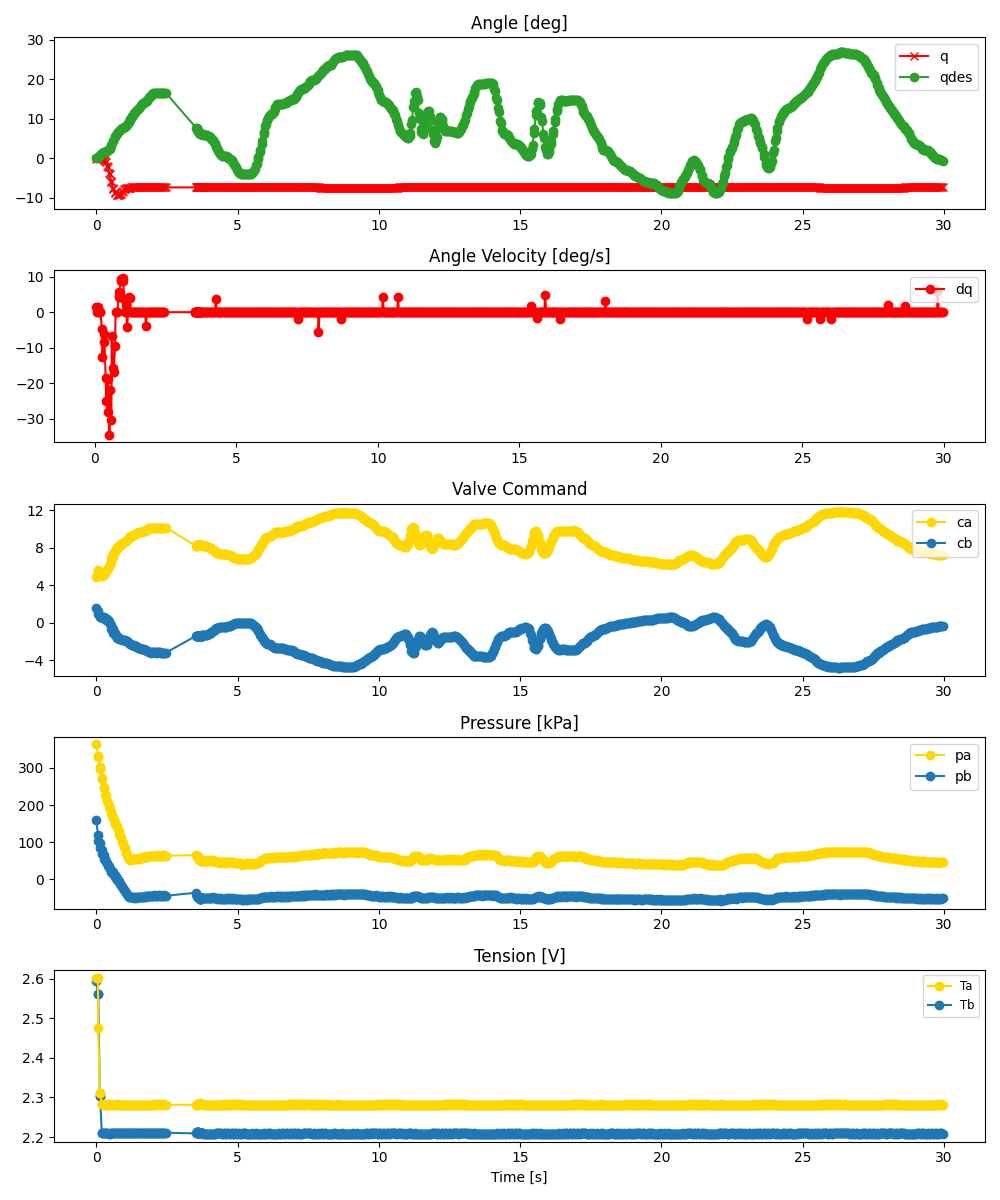

Data behind this chart, as committed beside it:
ms, valve_a_pct, valve_b_pct, q_des, pid_u, adc0_raw, adc0_volt, adc0_kpa, adc1_raw, adc1_volt, adc1_kpa, tension_0x2B, tension_0x2A, enc_deg
0, 4.827, 1.519, 0.0, , 2795, 3.413, 363.1, 1686, 2.059, 161, 2.595, 2.602, -0.1116
58, 5.3, 1.217, 0.1349, , 2630, 3.211, 333, 1465, 1.789, 120.7, 2.562, 2.603, -0.02375
69, 5.612, 0.9094, 0.202, , 2613, 3.19, 329.9, 1364, 1.665, 102.3, 2.562, 2.475, -0.02375
126, 5.017, 0.7087, 0.8069, , 2460, 3.004, 302, 1343, 1.64, 98.49, 2.305, 2.312, 0.06414
135, 5.195, 0.6136, 0.8906, , 2435, 2.973, 297.5, 1261, 1.54, 83.55, 2.305, 2.312, 0.06414
193, 4.937, 0.6392, 1.263, , 2294, 2.801, 271.8, 1240, 1.514, 79.72, 2.21, 2.282, 0.06414
202, 5.08, 0.5538, 1.328, , 2279, 2.783, 269.1, 1173, 1.432, 67.51, 2.21, 2.282, 0.06414
257, 5.107, 0.5741, 1.559, , 2165, 2.643, 248.3, 1159, 1.415, 64.96, 2.211, 2.282, -0.1995
271, 5.268, 0.471, 1.594, , 2149, 2.624, 245.4, 1103, 1.347, 54.75, 2.211, 2.282, -0.3753
324, 5.349, 0.4633, 1.67, , 2053, 2.507, 227.9, 1098, 1.341, 53.84, 2.209, 2.281, -0.8148
338, 5.513, 0.3278, 1.682, , 2043, 2.495, 226.1, 1053, 1.286, 45.64, 2.209, 2.283, -0.9027
390, 5.611, 0.3752, 1.882, , 1961, 2.394, 211.1, 1043, 1.274, 43.82, 2.21, 2.281, -1.869
404, 5.844, 0.1565, 1.969, , 1935, 2.363, 206.4, 998, 1.219, 35.62, 2.21, 2.281, -2.221
457, 5.978, 0.1555, 2.324, , 1875, 2.289, 195.4, 997, 1.217, 35.44, 2.209, 2.283, -3.715
471, 6.273, -0.1384, 2.434, , 1859, 2.27, 192.5, 960, 1.172, 28.7, 2.209, 2.283, -3.979
522, 6.449, -0.2119, 3.169, , 1797, 2.194, 181.2, 948, 1.158, 26.51, 2.21, 2.281, -5.737
538, 6.869, -0.6521, 3.427, , 1774, 2.166, 177, 906, 1.106, 18.85, 2.21, 2.281, -6.088
590, 7.013, -0.7083, 4.236, , 1720, 2.1, 167.2, 907, 1.107, 19.04, 2.209, 2.282, -7.67
603, 7.37, -1.084, 4.453, , 1707, 2.084, 164.8, 880, 1.074, 14.12, 2.209, 2.282, -7.758
653, 7.496, -1.142, 5.327, , 1653, 2.018, 155, 865, 1.056, 11.38, 2.21, 2.282, -8.549
674, 7.744, -1.359, 5.621, , 1627, 1.987, 150.2, 831, 1.015, 5.187, 2.21, 2.282, -8.901
720, 7.883, -1.455, 6.098, , 1585, 1.935, 142.6, 822, 1.004, 3.547, 2.21, 2.283, -9.34
740, 8.055, -1.613, 6.319, , 1569, 1.916, 139.7, 797, 0.9731, -1.009, 2.21, 2.283, -9.34
788, 8.144, -1.668, 6.759, , 1513, 1.847, 129.5, 780, 0.9524, -4.107, 2.209, 2.282, -9.34
807, 8.216, -1.703, 6.909, , 1470, 1.795, 121.6, 757, 0.9243, -8.299, 2.209, 2.282, -9.34
854, 8.305, -1.773, 7.233, , 1443, 1.762, 116.7, 740, 0.9035, -11.4, 2.209, 2.281, -9.076
874, 8.324, -1.771, 7.335, , 1421, 1.735, 112.7, 718, 0.8767, -15.41, 2.209, 2.281, -8.989
921, 8.451, -1.828, 7.526, , 1361, 1.662, 101.8, 693, 0.8462, -19.96, 2.209, 2.281, -8.549
941, 8.441, -1.804, 7.6, , 1337, 1.632, 97.4, 671, 0.8193, -23.97, 2.209, 2.281, -8.373
987, 8.569, -1.87, 7.845, , 1280, 1.563, 87.01, 653, 0.7973, -27.25, 2.209, 2.281, -7.934
1007, 8.569, -1.858, 7.95, , 1260, 1.538, 83.37, 631, 0.7705, -31.26, 2.209, 2.281, -7.758
1053, 8.706, -1.93, 8.248, , 1199, 1.464, 72.25, 604, 0.7375, -36.18, 2.209, 2.282, -7.582
1075, 8.771, -1.962, 8.44, , 1166, 1.424, 66.24, 584, 0.7131, -39.83, 2.209, 2.282, -7.582
1120, 8.949, -2.082, 8.861, , 1120, 1.368, 57.85, 562, 0.6862, -43.83, 2.209, 2.282, -7.494
1141, 9.02, -2.13, 9.077, , 1102, 1.346, 54.57, 542, 0.6618, -47.48, 2.209, 2.282, -7.582
1187, 9.127, -2.219, 9.671, , 1094, 1.336, 53.11, 544, 0.6642, -47.11, 2.21, 2.282, -7.582
1208, 9.192, -2.274, 9.95, , 1094, 1.336, 53.11, 537, 0.6557, -48.39, 2.21, 2.282, -7.494
1253, 9.25, -2.336, 10.5, , 1102, 1.346, 54.57, 543, 0.663, -47.3, 2.209, 2.282, -7.319
1275, 9.259, -2.346, 10.72, , 1102, 1.346, 54.57, 535, 0.6532, -48.75, 2.21, 2.282, -7.319
1320, 9.316, -2.404, 11.2, , 1109, 1.354, 55.85, 539, 0.6581, -48.03, 2.21, 2.282, -7.319
1341, 9.356, -2.437, 11.4, , 1107, 1.352, 55.48, 534, 0.652, -48.94, 2.21, 2.282, -7.319
1387, 9.408, -2.491, 11.77, , 1110, 1.355, 56.03, 540, 0.6593, -47.84, 2.21, 2.282, -7.319
1407, 9.464, -2.535, 11.92, , 1106, 1.35, 55.3, 531, 0.6484, -49.48, 2.209, 2.282, -7.319
1454, 9.535, -2.609, 12.24, , 1111, 1.357, 56.21, 539, 0.6581, -48.03, 2.209, 2.282, -7.319
1474, 9.583, -2.651, 12.38, , 1110, 1.355, 56.03, 535, 0.6532, -48.75, 2.209, 2.281, -7.319
1520, 9.628, -2.695, 12.82, , 1112, 1.358, 56.39, 540, 0.6593, -47.84, 2.21, 2.282, -7.319
1542, 9.668, -2.728, 13.03, , 1110, 1.355, 56.03, 535, 0.6532, -48.75, 2.21, 2.282, -7.319
1587, 9.699, -2.767, 13.47, , 1121, 1.369, 58.03, 540, 0.6593, -47.84, 2.21, 2.282, -7.319
1608, 9.719, -2.79, 13.6, , 1129, 1.379, 59.49, 540, 0.6593, -47.84, 2.21, 2.282, -7.319
1653, 9.749, -2.824, 13.91, , 1130, 1.38, 59.67, 546, 0.6667, -46.75, 2.21, 2.282, -7.319
1675, 9.771, -2.847, 14.02, , 1135, 1.386, 60.59, 545, 0.6654, -46.93, 2.209, 2.282, -7.319
1720, 9.808, -2.887, 14.25, , 1139, 1.391, 61.32, 553, 0.6752, -45.47, 2.21, 2.282, -7.319
1742, 9.858, -2.931, 14.37, , 1139, 1.391, 61.32, 548, 0.6691, -46.39, 2.21, 2.282, -7.319
1786, 9.928, -3, 14.61, , 1140, 1.392, 61.5, 555, 0.6777, -45.11, 2.21, 2.282, -7.319
1808, 9.975, -3.047, 14.75, , 1146, 1.399, 62.59, 550, 0.6716, -46.02, 2.209, 2.282, -7.407
1853, 10.06, -3.123, 15.15, , 1145, 1.398, 62.41, 559, 0.6825, -44.38, 2.21, 2.282, -7.407
1875, 10.09, -3.158, 15.39, , 1149, 1.403, 63.14, 555, 0.6777, -45.11, 2.21, 2.281, -7.407
1920, 10.11, -3.171, 15.86, , 1149, 1.403, 63.14, 559, 0.6825, -44.38, 2.209, 2.282, -7.407
1941, 10.12, -3.182, 16.06, , 1147, 1.4, 62.77, 552, 0.674, -45.66, 2.209, 2.282, -7.407
1987, 10.1, -3.171, 16.37, , 1147, 1.4, 62.77, 560, 0.6838, -44.2, 2.209, 2.282, -7.407
... 839 more rows
